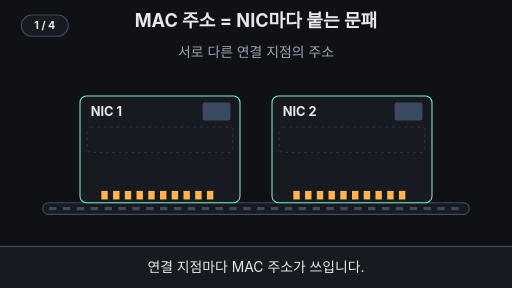
t = 0.00 s
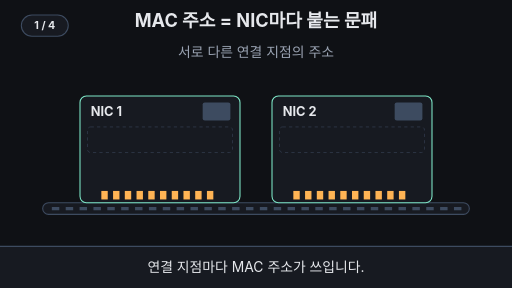
t = 1.68 s
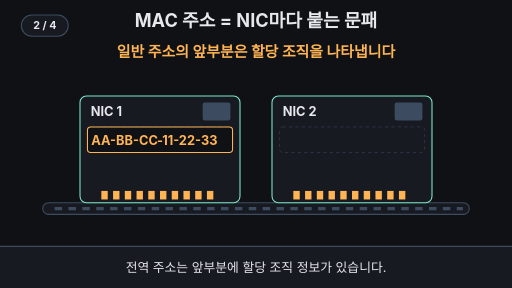
t = 3.36 s
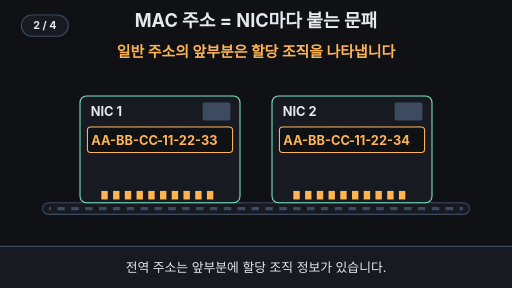
t = 5.04 s
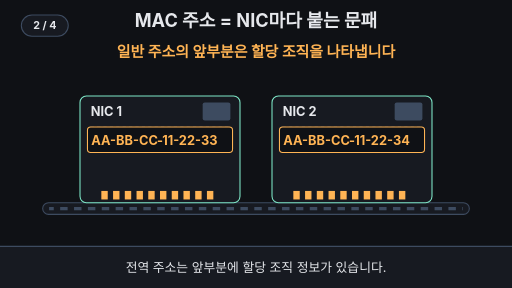
t = 6.72 s
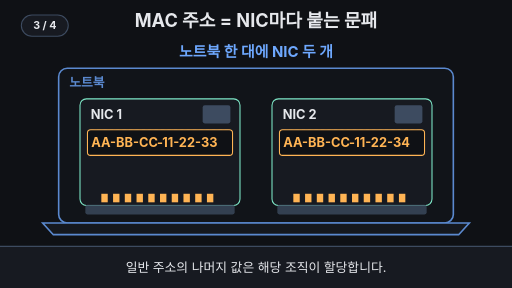
t = 7.28 s

The animated SVG that drew these frames (rendered in a browser with its animation timeline set to each time). Animation: 26 SMIL elements (animate=22,animateTransform=4); frames cover the first 7.28 s, repeats indefinitely.

<svg xmlns="http://www.w3.org/2000/svg" viewBox="0 0 960 540" width="960" height="540" font-family="-apple-system,'Apple SD Gothic Neo','Segoe UI',sans-serif">
<rect width="960" height="540" fill="#0f1115"/>
<text x="480" y="50" font-size="34" font-weight="700" fill="#e6e8ec" text-anchor="middle">MAC 주소 = NIC마다 붙는 문패</text>
<text x="480" y="106" font-size="26"  fill="#9aa3b2" text-anchor="middle" opacity="1">서로 다른 연결 지점의 주소<animate attributeName="opacity" values="1;1;0;0;1" keyTimes="0;0.16;0.18;0.97;1" dur="14s" repeatCount="indefinite" /></text>
<text x="480" y="106" font-size="28" font-weight="700" fill="#ffb454" text-anchor="middle" opacity="0">일반 주소의 앞부분은 할당 조직을 나타냅니다<animate attributeName="opacity" values="0;0;1;1;0;0" keyTimes="0;0.17;0.19;0.48;0.5;1" dur="14s" repeatCount="indefinite" /></text>
<text x="480" y="106" font-size="28" font-weight="700" fill="#6ea8fe" text-anchor="middle" opacity="0">노트북 한 대에 NIC 두 개<animate attributeName="opacity" values="0;0;1;1;0;0" keyTimes="0;0.5;0.52;0.77;0.79;1" dur="14s" repeatCount="indefinite" /></text>
<text x="480" y="106" font-size="30" font-weight="700" fill="#7ee7c7" text-anchor="middle" opacity="0">NIC 2개 = MAC 주소 2개<animate attributeName="opacity" values="0;0;1;1;0;0" keyTimes="0;0.77;0.79;0.95;0.97;1" dur="14s" repeatCount="indefinite" /></text>
<g opacity="0"><animate attributeName="opacity" values="0;0;1;1;0;0" keyTimes="0;0.48;0.53;0.95;0.98;1" dur="14s" repeatCount="indefinite" />
<rect x="110" y="128" width="740" height="290" rx="16" fill="#12151b" stroke="#6ea8fe" stroke-width="3"/>
<path d="M80 418 H880 L860 440 H100 Z" fill="#171a21" stroke="#6ea8fe" stroke-width="3"/>
<text x="130" y="164" font-size="24" font-weight="700" fill="#6ea8fe">노트북</text>
</g>
<g><animate attributeName="opacity" values="1;1;0;0;1" keyTimes="0;0.48;0.52;0.96;1" dur="14s" repeatCount="indefinite" />
<rect x="80" y="380" width="800" height="22" rx="11" fill="#171a21" stroke="#3d4b60" stroke-width="2"/>
<line x1="92" y1="391" x2="868" y2="391" stroke="#3d4b60" stroke-width="6" stroke-dasharray="14 12">
<animate attributeName="stroke-dashoffset" values="0;-260" keyTimes="0;1" dur="14s" repeatCount="indefinite"/></line>
</g>
<g transform="translate(150,180)">
<animateTransform attributeName="transform" type="translate" values="150,180;150,180;150,196;150,196;150,180" keyTimes="0;0.5;0.56;0.95;1" dur="14s" repeatCount="indefinite"/>
<rect width="300" height="200" rx="12" fill="#171a21" stroke="#7ee7c7" stroke-width="2"/>
<text x="20" y="38" font-size="24" font-weight="700" fill="#e6e8ec">NIC 1</text>
<rect x="230" y="12" width="52" height="34" rx="4" fill="#3d4b60"/>
<rect x="14" y="58" width="272" height="48" rx="6" fill="none" stroke="#3d4b60" stroke-dasharray="6 6"/>
<rect x="40" y="178" width="12" height="16" fill="#ffb454"/><rect x="62" y="178" width="12" height="16" fill="#ffb454"/><rect x="84" y="178" width="12" height="16" fill="#ffb454"/><rect x="106" y="178" width="12" height="16" fill="#ffb454"/><rect x="128" y="178" width="12" height="16" fill="#ffb454"/><rect x="150" y="178" width="12" height="16" fill="#ffb454"/><rect x="172" y="178" width="12" height="16" fill="#ffb454"/><rect x="194" y="178" width="12" height="16" fill="#ffb454"/><rect x="216" y="178" width="12" height="16" fill="#ffb454"/><rect x="238" y="178" width="12" height="16" fill="#ffb454"/>
<g transform="translate(150,82)"><g>
<animateTransform attributeName="transform" type="scale" values="1.6;1.6;1;1;1.6" keyTimes="0;0.16;0.2;0.98;1" dur="14s" repeatCount="indefinite"/>
<animate attributeName="opacity" values="0;0;1;1;0;0" keyTimes="0;0.16;0.19;0.95;0.98;1" dur="14s" repeatCount="indefinite" />
<rect x="-136" y="-24" width="272" height="48" rx="6" fill="#0f1115" stroke="#ffb454" stroke-width="2"/>
<text x="-4" y="9" font-size="24" font-weight="700" fill="#ffb454" text-anchor="end">AA-BB-CC</text>
<text x="0" y="9" font-size="24" font-weight="700" fill="#ffb454" text-anchor="middle">-</text>
<text x="4" y="9" font-size="24" font-weight="700" fill="#ffb454">11-22-33</text>
</g></g>
<g opacity="0"><animate attributeName="opacity" values="0;0;1;1;0;0" keyTimes="0;0.56;0.59;0.95;0.97;1" dur="14s" repeatCount="indefinite" />
<path d="M30 112 v8 h114 v-8" fill="none" stroke="#6ea8fe" stroke-width="3"/>
<path d="M156 112 v8 h114 v-8" fill="none" stroke="#7ee7c7" stroke-width="3"/>
<text x="87" y="152" font-size="22" fill="#6ea8fe" text-anchor="middle">할당 조직</text>
<text x="213" y="152" font-size="20" fill="#7ee7c7" text-anchor="middle">조직이 할당</text>
</g>
<rect x="8" y="52" width="284" height="60" rx="9" fill="#7ee7c7" fill-opacity="0.15" stroke="#7ee7c7" stroke-width="4" opacity="0"><animate attributeName="opacity" values="0;1;0;1;0" keyTimes="0;0.80;0.84;0.88;0.92" dur="14s" repeatCount="indefinite" calcMode="discrete"/></rect>
</g>
<g transform="translate(510,180)">
<animateTransform attributeName="transform" type="translate" values="510,180;510,180;510,196;510,196;510,180" keyTimes="0;0.5;0.56;0.95;1" dur="14s" repeatCount="indefinite"/>
<rect width="300" height="200" rx="12" fill="#171a21" stroke="#7ee7c7" stroke-width="2"/>
<text x="20" y="38" font-size="24" font-weight="700" fill="#e6e8ec">NIC 2</text>
<rect x="230" y="12" width="52" height="34" rx="4" fill="#3d4b60"/>
<rect x="14" y="58" width="272" height="48" rx="6" fill="none" stroke="#3d4b60" stroke-dasharray="6 6"/>
<rect x="40" y="178" width="12" height="16" fill="#ffb454"/><rect x="62" y="178" width="12" height="16" fill="#ffb454"/><rect x="84" y="178" width="12" height="16" fill="#ffb454"/><rect x="106" y="178" width="12" height="16" fill="#ffb454"/><rect x="128" y="178" width="12" height="16" fill="#ffb454"/><rect x="150" y="178" width="12" height="16" fill="#ffb454"/><rect x="172" y="178" width="12" height="16" fill="#ffb454"/><rect x="194" y="178" width="12" height="16" fill="#ffb454"/><rect x="216" y="178" width="12" height="16" fill="#ffb454"/><rect x="238" y="178" width="12" height="16" fill="#ffb454"/>
<g transform="translate(150,82)"><g>
<animateTransform attributeName="transform" type="scale" values="1.6;1.6;1;1;1.6" keyTimes="0;0.26;0.3;0.98;1" dur="14s" repeatCount="indefinite"/>
<animate attributeName="opacity" values="0;0;1;1;0;0" keyTimes="0;0.26;0.29000000000000004;0.95;0.98;1" dur="14s" repeatCount="indefinite" />
<rect x="-136" y="-24" width="272" height="48" rx="6" fill="#0f1115" stroke="#ffb454" stroke-width="2"/>
<text x="-4" y="9" font-size="24" font-weight="700" fill="#ffb454" text-anchor="end">AA-BB-CC</text>
<text x="0" y="9" font-size="24" font-weight="700" fill="#ffb454" text-anchor="middle">-</text>
<text x="4" y="9" font-size="24" font-weight="700" fill="#ffb454">11-22-34</text>
</g></g>
<g opacity="0"><animate attributeName="opacity" values="0;0;1;1;0;0" keyTimes="0;0.56;0.59;0.95;0.97;1" dur="14s" repeatCount="indefinite" />
<path d="M30 112 v8 h114 v-8" fill="none" stroke="#6ea8fe" stroke-width="3"/>
<path d="M156 112 v8 h114 v-8" fill="none" stroke="#7ee7c7" stroke-width="3"/>
<text x="87" y="152" font-size="22" fill="#6ea8fe" text-anchor="middle">할당 조직</text>
<text x="213" y="152" font-size="20" fill="#7ee7c7" text-anchor="middle">조직이 할당</text>
</g>
<rect x="8" y="52" width="284" height="60" rx="9" fill="#7ee7c7" fill-opacity="0.15" stroke="#7ee7c7" stroke-width="4" opacity="0"><animate attributeName="opacity" values="0;1;0;1;0" keyTimes="0;0.84;0.88;0.92;0.95" dur="14s" repeatCount="indefinite" calcMode="discrete"/></rect>
</g>
<g opacity="0"><animate attributeName="opacity" values="0;0;1;1;0;0" keyTimes="0;0.48;0.53;0.95;0.98;1" dur="14s" repeatCount="indefinite" />
<rect x="160" y="384" width="280" height="18" rx="4" fill="#3d4b60"/>
<rect x="520" y="384" width="280" height="18" rx="4" fill="#3d4b60"/>
</g>
<rect x="0" y="462" width="960" height="78" fill="#171a21"/>
<line x1="0" y1="462" x2="960" y2="462" stroke="#3d4b60" stroke-width="2"/>
<text x="480" y="510" font-size="26"  fill="#e6e8ec" text-anchor="middle" opacity="1">연결 지점마다 MAC 주소가 쓰입니다.<animate attributeName="opacity" values="1;1;0;0;1" keyTimes="0;0.17;0.19;0.97;1" dur="14s" repeatCount="indefinite" /></text>
<text x="480" y="510" font-size="24"  fill="#e6e8ec" text-anchor="middle" opacity="0">전역 주소는 앞부분에 할당 조직 정보가 있습니다.<animate attributeName="opacity" values="0;0;1;1;0;0" keyTimes="0;0.17;0.19;0.48;0.5;1" dur="14s" repeatCount="indefinite" /></text>
<text x="480" y="510" font-size="24"  fill="#e6e8ec" text-anchor="middle" opacity="0">일반 주소의 나머지 값은 해당 조직이 할당합니다.<animate attributeName="opacity" values="0;0;1;1;0;0" keyTimes="0;0.5;0.52;0.77;0.79;1" dur="14s" repeatCount="indefinite" /></text>
<text x="480" y="510" font-size="24"  fill="#e6e8ec" text-anchor="middle" opacity="0">개인 Wi-Fi 주소는 제품 고유 주소와 다를 수 있습니다.<animate attributeName="opacity" values="0;0;1;1;0;0" keyTimes="0;0.77;0.79;0.95;0.97;1" dur="14s" repeatCount="indefinite" /></text>
<g aria-label="재생 단계"><rect x="40" y="28" width="88" height="40" rx="20" fill="#171a21" stroke="#3d4b60" stroke-width="2"/><text x="84" y="55" text-anchor="middle" font-size="20" font-weight="700" fill="#e6e8ec" opacity="1">1 / 4<animate attributeName="opacity" values="1;1;0;0" keyTimes="0;0.17;0.18;1" calcMode="discrete" dur="14s" repeatCount="indefinite"/></text><text x="84" y="55" text-anchor="middle" font-size="20" font-weight="700" fill="#e6e8ec" opacity="0">2 / 4<animate attributeName="opacity" values="0;0;1;1;0;0" keyTimes="0;0.17;0.18;0.5;0.51;1" calcMode="discrete" dur="14s" repeatCount="indefinite"/></text><text x="84" y="55" text-anchor="middle" font-size="20" font-weight="700" fill="#e6e8ec" opacity="0">3 / 4<animate attributeName="opacity" values="0;0;1;1;0;0" keyTimes="0;0.5;0.51;0.77;0.78;1" calcMode="discrete" dur="14s" repeatCount="indefinite"/></text><text x="84" y="55" text-anchor="middle" font-size="20" font-weight="700" fill="#e6e8ec" opacity="0">4 / 4<animate attributeName="opacity" values="0;0;1;1" keyTimes="0;0.77;0.78;1" calcMode="discrete" dur="14s" repeatCount="indefinite"/></text></g>
</svg>
